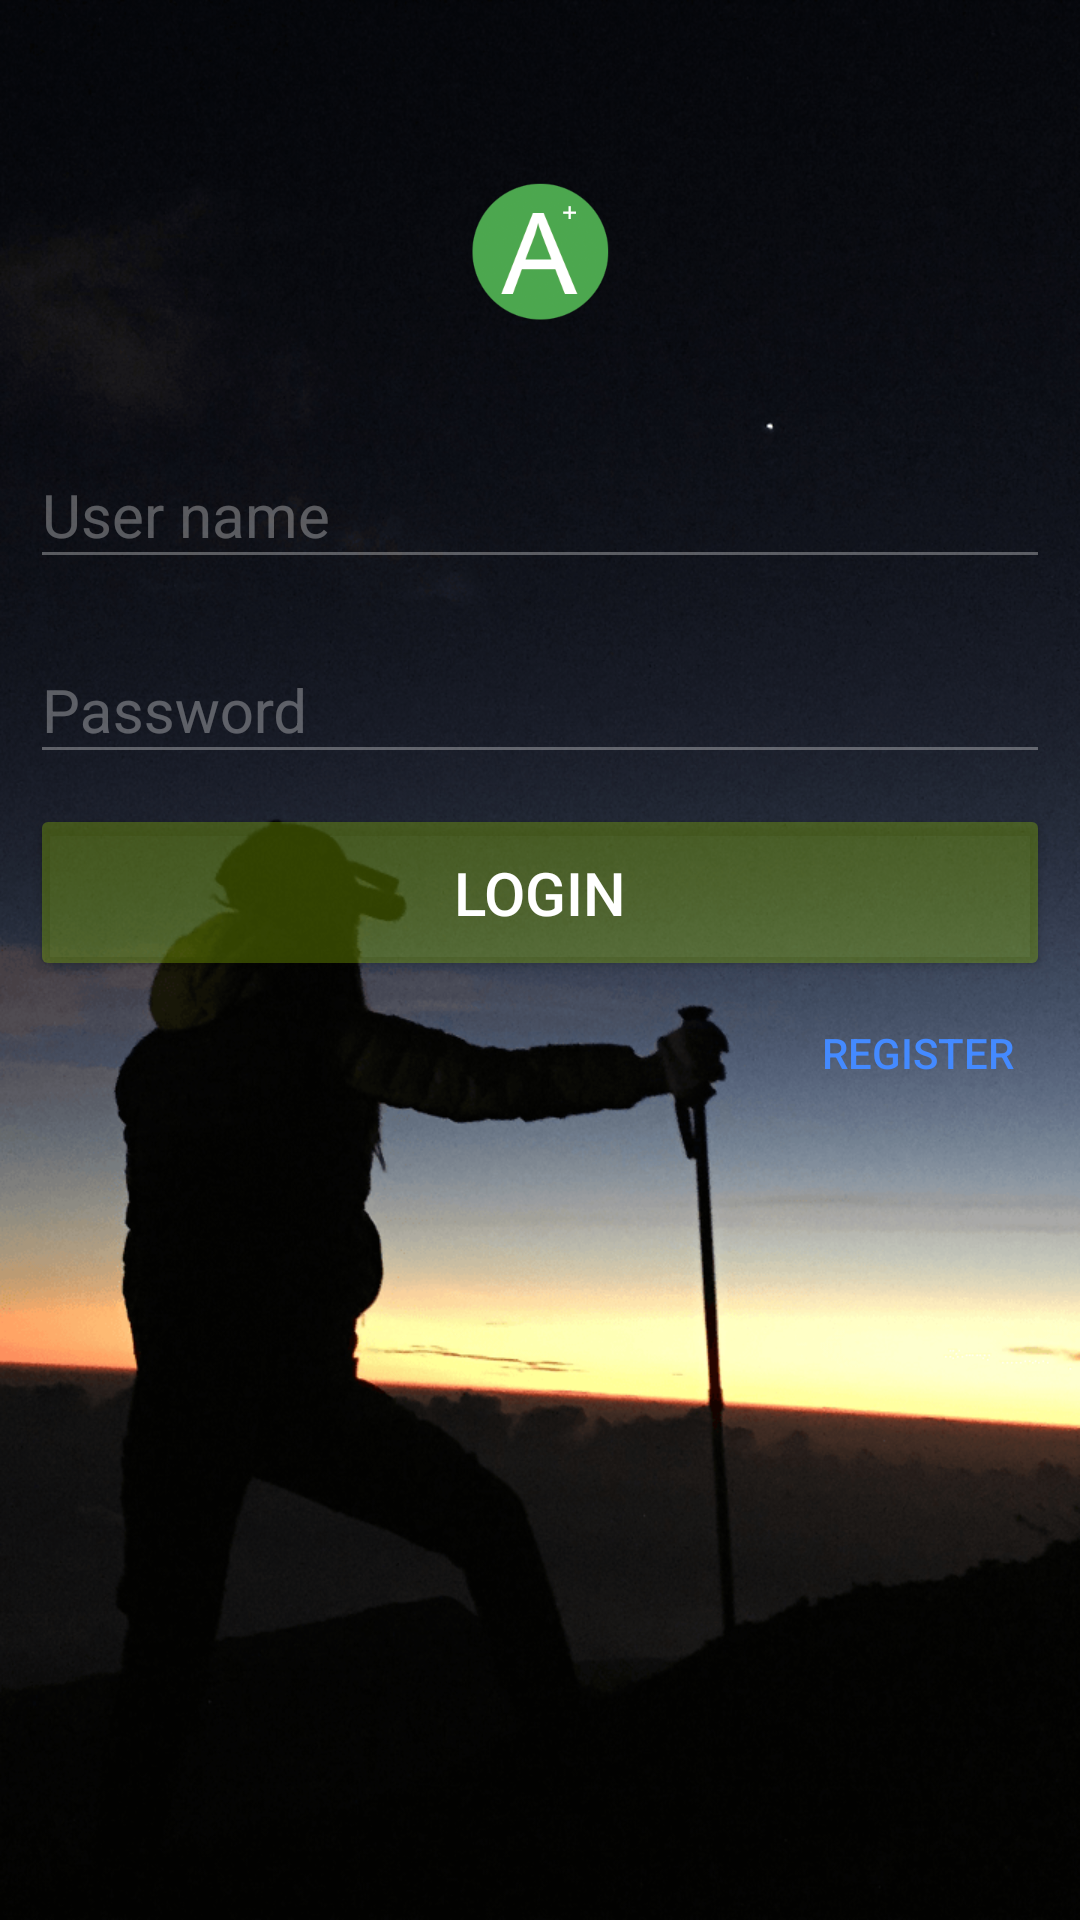

Here is an Android app screen rendered from its layout file. Give the layout XML and the strings, colors and styles it references.
<!-- AndroidManifest.xml: activity theme TransparentStatusBarTheme -->
<!-- res/layout/activity_login.xml -->
<?xml version="1.0" encoding="utf-8"?>
<FrameLayout xmlns:android="http://schemas.android.com/apk/res/android"
             android:layout_width="match_parent"
             android:layout_height="match_parent"
             android:fitsSystemWindows="true"
             android:background="@drawable/login_bg">


    <LinearLayout
        android:layout_width="match_parent"
        android:layout_height="wrap_content"
        android:orientation="vertical"
        android:layout_margin="10dp">

        <ImageView
            android:layout_width="wrap_content"
            android:layout_height="wrap_content"
            android:src="@mipmap/ic_launcher_round"
            android:layout_gravity="center_horizontal"
            android:layout_marginTop="50dp"/>

        <android.support.design.widget.TextInputLayout
            android:id="@+id/user_name_input_layout"
            android:layout_width="match_parent"
            android:layout_height="wrap_content"
            android:layout_marginTop="30dp"
            android:textColorHint="@color/alphaWhite">

            <android.support.design.widget.TextInputEditText
                android:id="@+id/user_name"
                android:layout_width="match_parent"
                android:layout_height="wrap_content"
                android:inputType="textEmailAddress"
                android:imeOptions="actionNext"
                android:hint="@string/user_name"
                android:theme="@style/LoginRegisterEditText"/>

        </android.support.design.widget.TextInputLayout>

        <android.support.design.widget.TextInputLayout
            android:id="@+id/password_input_layout"
            android:layout_width="match_parent"
            android:layout_height="wrap_content"
            android:layout_marginTop="10dp"
            android:textColorHint="@color/alphaWhite">

            <android.support.design.widget.TextInputEditText
                android:id="@+id/password"
                android:layout_width="match_parent"
                android:layout_height="wrap_content"
                android:inputType="textPassword"
                android:imeOptions="actionDone"
                android:hint="@string/password"
                android:theme="@style/LoginRegisterEditText"/>

        </android.support.design.widget.TextInputLayout>


        <Button
            android:id="@+id/login"
            android:layout_width="match_parent"
            android:layout_height="wrap_content"
            android:text="@string/login"
            android:layout_marginTop="10dp"
            android:textSize="20sp"
            android:padding="16dp"
            android:theme="@style/PrimaryButton"/>

        <Button
            android:id="@+id/register"
            android:layout_width="wrap_content"
            android:layout_height="wrap_content"
            android:layout_gravity="end"
            android:theme="@style/PrimaryFlatButton"
            android:textColor="@color/colorAccent"
            android:text="@string/register"/>

    </LinearLayout>

    <LinearLayout
        android:id="@+id/progress_layout"
        android:layout_width="wrap_content"
        android:layout_height="wrap_content"
        android:layout_gravity="center_horizontal|bottom"
        android:layout_marginBottom="8dp"
        android:orientation="horizontal"
        android:visibility="gone">

        <ProgressBar
            android:id="@+id/progress_bar"
            android:layout_width="wrap_content"
            android:layout_height="wrap_content"/>

        <TextView
            android:id="@+id/progress_text"
            android:layout_width="wrap_content"
            android:layout_height="wrap_content"
            android:text="@string/logining"
            android:layout_gravity="center_vertical"
            android:layout_marginLeft="8dp"
            android:layout_marginStart="8dp"
            android:textColor="@color/colorAccent"/>

    </LinearLayout>
</FrameLayout>
<!-- resources referenced by this layout -->
<resources>
  <color name="alphaWhite">#50ffffff</color>
  <color name="colorAccent">#448AFF</color>
  <!-- drawable login_bg: png bitmap (drawable-xxhdpi, 274421 bytes) -->
  <!-- mipmap ic_launcher_round: png bitmap (mipmap-xxxhdpi, 20507 bytes) -->
  <string name="login">Login</string>
  <string name="logining">Logining…</string>
  <string name="password">Password</string>
  <string name="register">Register</string>
  <string name="user_name">User name</string>
  <style name="LoginRegisterEditText" parent="Theme.AppCompat">
          <item name="android:textSize">20sp</item>
          <item name="android:textColor">@android:color/white</item>
          <item name="colorControlNormal">@color/alphaWhite</item>
          <item name="colorControlActivated">@android:color/white</item>
          <item name="colorControlHighlight">@android:color/white</item>
      </style>
  <style name="PrimaryButton" parent="Theme.AppCompat">
          <item name="colorButtonNormal">@color/colorPrimaryTransparent</item>
          <item name="colorControlHighlight">@color/colorAccent</item>
      </style>
  <style name="PrimaryFlatButton" parent="Theme.AppCompat">
          <item name="android:buttonStyle">@style/Widget.AppCompat.Button.Borderless.Colored</item>
      </style>
  <style name="TransparentStatusBarTheme" parent="AppTheme.NoActionBar" />
  <color name="colorPrimaryTransparent">#5099cc00</color>
  <style name="AppTheme.NoActionBar" parent="AppTheme">
          <item name="windowActionBar">false</item>
          <item name="windowNoTitle">true</item>
      </style>
  <style name="AppTheme" parent="Theme.AppCompat.Light.DarkActionBar">
          
          <item name="colorPrimary">@color/colorPrimary</item>
          <item name="colorPrimaryDark">@color/colorPrimaryDark</item>
          <item name="colorAccent">@color/colorAccent</item>
      </style>
  <color name="colorPrimary">#4CAF50</color>
  <color name="colorPrimaryDark">#388E3C</color>
</resources>
